pico-8 play session: hold ← + tap ❎

[t = 1 s] hold ← ~1s, tap ❎ ~2×
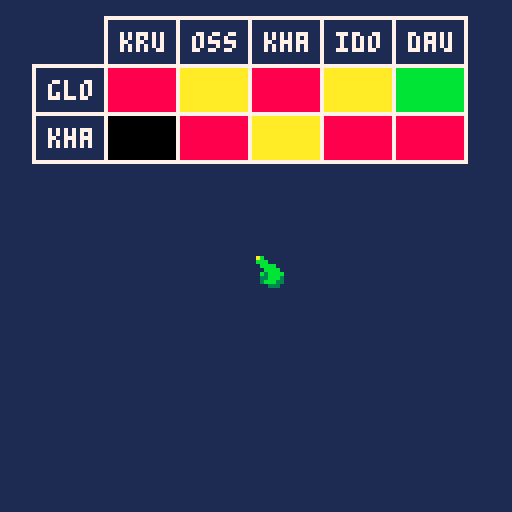

pico-8 cartridge
version 41
__lua__
--papua lights
--by treveron

function _init()
	poke(0x5f2d,1)
	cur={
		x=stat(32),
		y=stat(33),
		sp=1,
		bt=stat(34),
		rel=true	
	}
	xoff={1,-1,0,0}
	yoff={0,0,1,-1}
	init_armies()
	players={}
	opponents={}
	
	tmp_table=nil
	tmp_index=nil
	
	_upd=upd_match
	_drw=drw_match
	
	load_r5(opponents)	
	load_army(players,"glo")
	load_army(players,"kha")
	
end

function _update()
	upd_cur()
	_upd()
end

function _draw()
	cls(1)
	_drw()
	drw_cur()
	--print(tmp_table,0,0,7)
	--print(tmp_index,0,6,7)
end

function upd_match()

end

function drw_match()
	drw_columns()
	drw_rows()
end

function upd_select()
	
end

function drw_select()
	drw_all()
end
-->8
--data
--armies
function init_armies()
	armies={				  				--vs	bea	beh	cit	dau	fle	fyr	glo	ido	iro	kha	kho	kru	lum	nig	nur	ogr	orr	oss	ser	ska	sla	slv sou sto syl tze
		{name="bea",vs=split("yel,yel,red,yel,yel,yel,red,yel,gre,yel,red,red,red,red,yel,gre,red,red,yel,yel,gre,gre,yel,red,yel,yel")},
		{name="beh",vs=split("yel,yel,red,yel,yel,yel,red,yel,gre,yel,red,red,red,red,yel,gre,red,red,yel,yel,gre,gre,yel,red,yel,yel")},
		{name="cit",vs=split("yel,yel,red,yel,yel,yel,red,yel,gre,yel,red,red,red,red,yel,gre,red,red,yel,yel,gre,gre,yel,red,yel,yel")},
		{name="dau",vs=split("yel,yel,red,yel,yel,yel,red,yel,gre,yel,red,red,red,red,yel,gre,red,red,yel,yel,gre,gre,yel,red,yel,yel")},
		{name="fle",vs=split("yel,yel,red,yel,yel,yel,red,yel,gre,yel,red,red,red,red,yel,gre,red,red,yel,yel,gre,gre,yel,red,yel,yel")},
		{name="fyr",vs=split("yel,yel,red,yel,yel,yel,red,yel,gre,yel,red,red,red,red,yel,gre,red,red,yel,yel,gre,gre,yel,red,yel,yel")},
		{name="glo",vs=split("10, 10,	10,	11,	10,	10,	10,	10,	08,	08,	08,	08,	11,	10,	10,	11,	11,	10,	10,	10,	11,	11,	10,	10,	08,	10")},
		{name="ido",vs=split("yel,yel,red,yel,yel,yel,red,yel,gre,yel,red,red,red,red,yel,gre,red,red,yel,yel,gre,gre,yel,red,yel,yel")},
		{name="iro",vs=split("yel,yel,red,yel,yel,yel,red,yel,gre,yel,red,red,red,red,yel,gre,red,red,yel,yel,gre,gre,yel,red,yel,yel")},
		{name="kha",vs=split("08	,11	,11	,08	,10	,11	,11	,08	,10	,10	,10	,red,10	,08	,08	,11	,11	,08	,08	,10	,10	,11	,10	,10	,10	,11	")},
		{name="kho",vs=split("yel,yel,red,yel,yel,yel,red,yel,gre,yel,red,red,red,red,yel,gre,red,red,yel,yel,gre,gre,yel,red,yel,yel")},
		{name="kru",vs=split("yel,yel,red,yel,yel,yel,red,yel,gre,yel,red,red,red,red,yel,gre,red,red,yel,yel,gre,gre,yel,red,yel,yel")},
		{name="lum",vs=split("yel,yel,red,yel,yel,yel,red,yel,gre,yel,red,red,red,red,yel,gre,red,red,yel,yel,gre,gre,yel,red,yel,yel")},
		{name="nig",vs=split("yel,yel,red,yel,yel,yel,red,yel,gre,yel,red,red,red,red,yel,gre,red,red,yel,yel,gre,gre,yel,red,yel,yel")},
		{name="nur",vs=split("yel,yel,red,yel,yel,yel,red,yel,gre,yel,red,red,red,red,yel,gre,red,red,yel,yel,gre,gre,yel,red,yel,yel")},
		{name="ogr",vs=split("yel,yel,red,yel,yel,yel,red,yel,gre,yel,red,red,red,red,yel,gre,red,red,yel,yel,gre,gre,yel,red,yel,yel")},
		{name="orr",vs=split("yel,yel,red,yel,yel,yel,red,yel,gre,yel,red,red,red,red,yel,gre,red,red,yel,yel,gre,gre,yel,red,yel,yel")},
		{name="oss",vs=split("yel,yel,red,yel,yel,yel,red,yel,gre,yel,red,red,red,red,yel,gre,red,red,yel,yel,gre,gre,yel,red,yel,yel")},
		{name="ser",vs=split("yel,yel,red,yel,yel,yel,red,yel,gre,yel,red,red,red,red,yel,gre,red,red,yel,yel,gre,gre,yel,red,yel,yel")},
		{name="ska",vs=split("yel,yel,red,yel,yel,yel,red,yel,gre,yel,red,red,red,red,yel,gre,red,red,yel,yel,gre,gre,yel,red,yel,yel")},
		{name="sla",vs=split("yel,yel,red,yel,yel,yel,red,yel,gre,yel,red,red,red,red,yel,gre,red,red,yel,yel,gre,gre,yel,red,yel,yel")},
		{name="sla",vs=split("yel,yel,red,yel,yel,yel,red,yel,gre,yel,red,red,red,red,yel,gre,red,red,yel,yel,gre,gre,yel,red,yel,yel")},
		{name="sou",vs=split("yel,yel,red,yel,yel,yel,red,yel,gre,yel,red,red,red,red,yel,gre,red,red,yel,yel,gre,gre,yel,red,yel,yel")},
		{name="sto",vs=split("yel,yel,red,yel,yel,yel,red,yel,gre,yel,red,red,red,red,yel,gre,red,red,yel,yel,gre,gre,yel,red,yel,yel")},
		{name="syl",vs=split("yel,yel,red,yel,yel,yel,red,yel,gre,yel,red,red,red,red,yel,gre,red,red,yel,yel,gre,gre,yel,red,yel,yel")},
		{name="tze",vs=split("yel,yel,red,yel,yel,yel,red,yel,gre,yel,red,red,red,red,yel,gre,red,red,yel,yel,gre,gre,yel,red,yel,yel")},
	}
end

-->8
--tables

function load_all(table)
	for a in all(armies) do
		add(table,a)
	end
end

--loads 5 armies randomly 
--for testing

function load_r5(table)
	for i=1,5 do
		local a=rnd(armies)
		add(table,a)
	end
end

function load_army(table,army)
	for a in all(armies) do
		if(a.name==army)add(table,a)
	end
end

function del_army(table,army)
	for a in all(table) do
		if(a.name==name)del(table,a)
	end
end

function drw_columns()
	local x,y,mx,my=0,0,30,8
	for o in all(opponents) do
		draw_cell(o,x,y,mx,my,opponents)
		x+=#o.name*6
	end
end

function drw_rows()
	local x,y,mx,my=0,0,12,20
	for p in all(players) do
		local name=p.name
		draw_cell(p,x,y,mx,my,players)
		--
		local x2=x+#name*6
		for o in all(opponents) do
			rect(x2-4+mx,y-4+my,x2+#name*4+2+mx,y+8+my,7)
			rectfill(x2-3+mx,y-3+my,x2+#name*4+1+mx,y+7+my,match(p,o))
			x2+=#name*6
		end
		--
		y+=12
	end	
end

function match(p,o)
	local i=get_index(o,armies)
	return p.vs[i]
end

function get_index(o,table)
	for i=1, #table do
		if(o.name==table[i].name)return i
	end
	return false
end

function drw_all()
	local x,y,mx,my,i=0,0,24,15,1
	for a in all(armies) do
		draw_cell(a,x,y,mx,my,armies)
		if i%5==0 then
			x=0
			y+=12
		else
			x+=#a.name*6
		end	
		i+=1
	end
end
-->8
--cursor

function upd_cur()	
	cur.x=stat(32)
	cur.y=stat(33)
	if cur.bt==1 then
		cur.rel=false
	else 
		cur.rel=true
	end
	cur.bt=stat(34)	
end

function drw_cur()
	outline(cur)
end

function cur_butt(x1,y1,x2,y2)
	if cur.x<=x1
	or cur.x>=x2
	or cur.y<=y1
	or cur.y>=y2
	then return false
	else	return true
	end
end
-->8
--tools

function outline(o)
	for i=1,#xoff do
		for i=1,16 do
			pal(i,1)
		end
		spr(o.sp,o.x+xoff[i],o.y+yoff[i])
	end
	pal()
	spr(o.sp,o.x,o.y)
end

function draw_cell(o,x,y,mx,my,table)
		local name,col=o.name,7
		local x1,y1,x2,y2=x-4+mx,y-4+my,x+#name*4+2+mx,y+8+my		
		rect(x1,y1,x2,y2,7)
		if cur_butt(x1,y1,x2,y2) then
			rectfill(x1+1,y1+1,x2-1,y2-1,9)
			col=0	
			if cur.bt==1 and cur.rel then 
				if _drw==drw_match then
					_drw=drw_select
					_upd=upd_select
				
					tmp_table=table
					tmp_index=get_index(o,table)
				elseif _drw==drw_select then
					_drw=drw_match
					_upd=upd_match
					del(tmp_table, tmp_table[tmp_index])
					add(tmp_table, o, tmp_index)
					tmp_table, tmp_index=nil,nil			
				end
			end
		end
		print(name,mx+x,my+y,col)
end
__gfx__
00000000ab0000000000000000000000000000000000000000000000000000000000000000000000000000000000000000000000000000000000000000000000
00000000bbb000000000000000000000000000000000000000000000000000000000000000000000000000000000000000000000000000000000000000000000
007007000bbbb0000000000000000000000000000000000000000000000000000000000000000000000000000000000000000000000000000000000000000000
0007700000bbbb000000000000000000000000000000000000000000000000000000000000000000000000000000000000000000000000000000000000000000
000770000b3bbbb00000000000000000000000000000000000000000000000000000000000000000000000000000000000000000000000000000000000000000
00700700033bbb300000000000000000000000000000000000000000000000000000000000000000000000000000000000000000000000000000000000000000
0000000003bbb3300000000000000000000000000000000000000000000000000000000000000000000000000000000000000000000000000000000000000000
00000000000333000000000000000000000000000000000000000000000000000000000000000000000000000000000000000000000000000000000000000000
